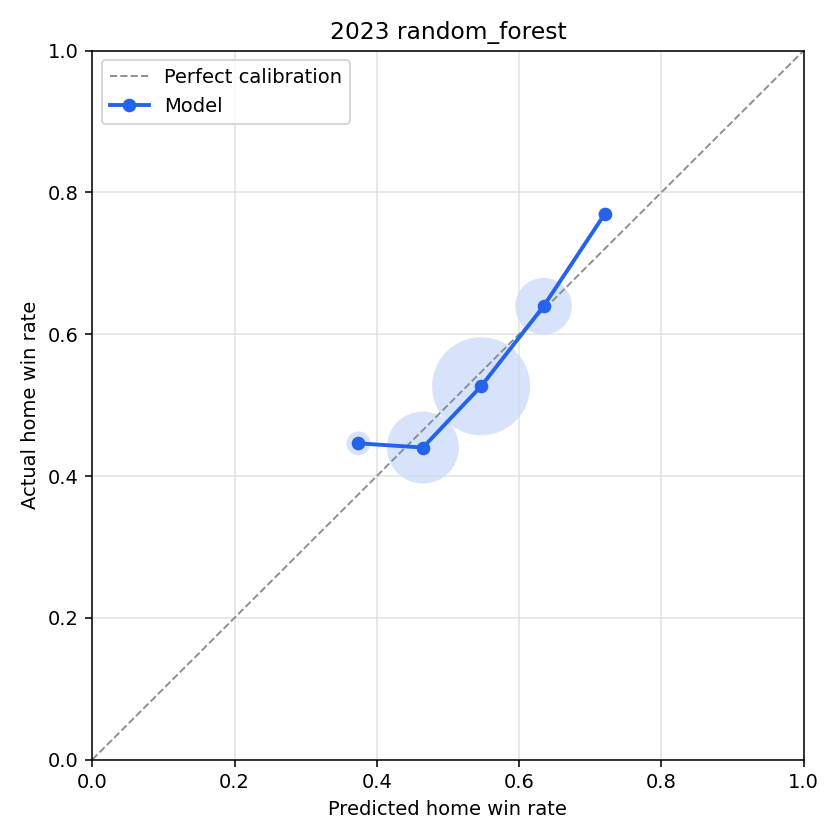

Data behind this chart, as committed beside it:
bin, n_games, predicted_home_win_rate, actual_home_win_rate, calibration_error
(-0.001, 0.1], 0, , , 
(0.1, 0.2], 0, , , 
(0.2, 0.3], 0, , , 
(0.3, 0.4], 65, 0.3741, 0.4462, -0.07204
(0.4, 0.5], 677, 0.4648, 0.4402, 0.02463
(0.5, 0.6], 1259, 0.5466, 0.5266, 0.02
(0.6, 0.7], 416, 0.6344, 0.6394, -0.005025
(0.7, 0.8], 13, 0.7202, 0.7692, -0.04906
(0.8, 0.9], 0, , , 
(0.9, 1.0], 0, , , 
